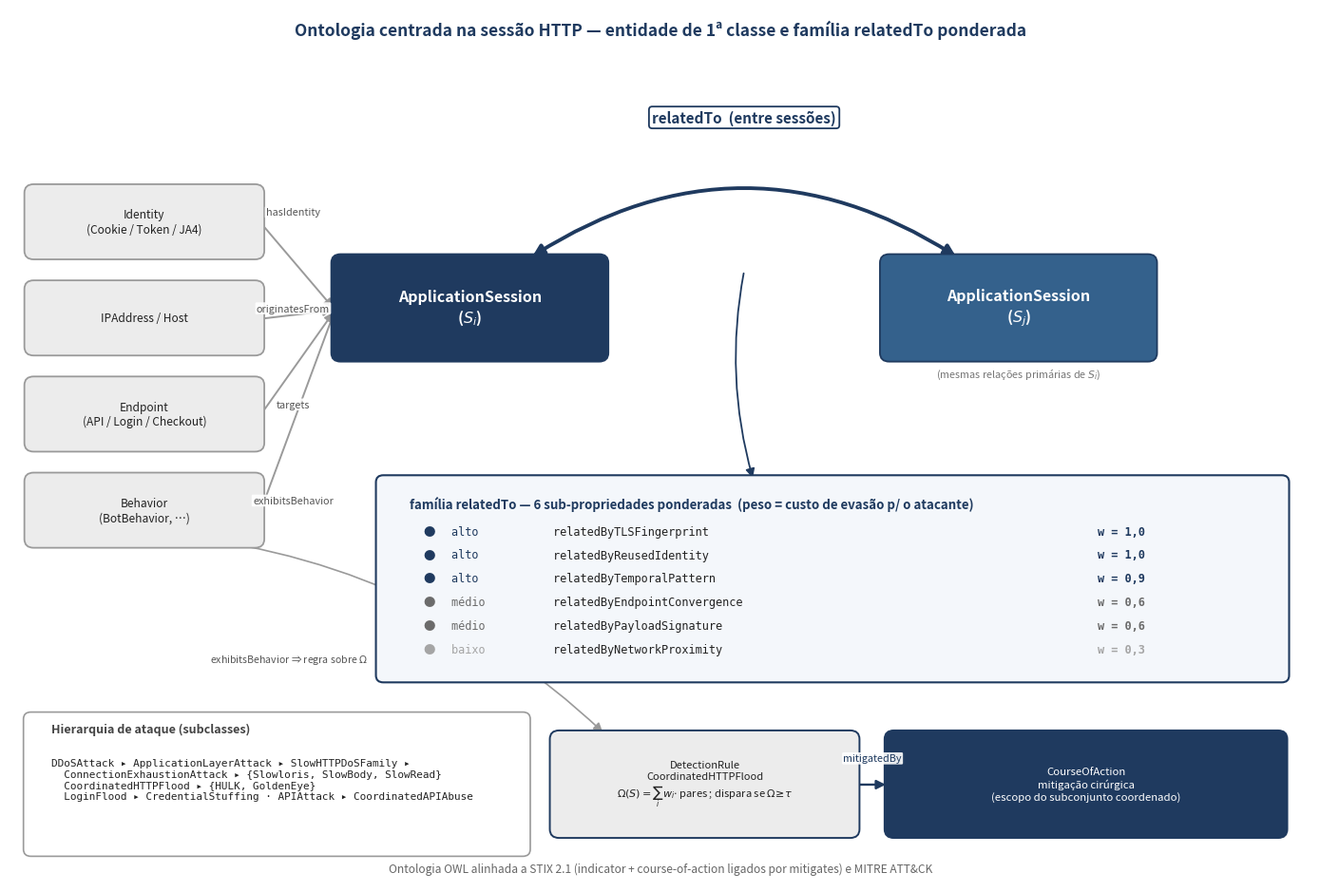

This chart was generated by the following Python code: (Note: this script raises an exception after producing the figure.)
#!/usr/bin/env python3
"""Figura da ontologia interligada (fig:ontology) — sessão como entidade de 1ª classe.

ApplicationSession central com relações primárias (hasIdentity, targets, exhibitsBehavior,
originatesFrom) para entidades-satélite; a família relatedTo PONDERADA entre sessões (o
coração da contribuição) com as 6 sub-propriedades e pesos por tier; hierarquia de ataque;
e o acoplamento regra→veredito→mitigação. Paleta cinza + navy. Fiel a ontology/ddos_ontology.owl.
NÃO está no .tex (revisão).
"""
import matplotlib
matplotlib.use("Agg")
import matplotlib.pyplot as plt
from matplotlib.patches import FancyBboxPatch, FancyArrowPatch

NAVY = "#1f3a5f"
NAVY2 = "#34618c"
GRAY = "#ececec"
GRAYB = "#9a9a9a"
TXT = "#222222"

fig, ax = plt.subplots(figsize=(14, 9.5))
ax.set_xlim(0, 14); ax.set_ylim(0, 10); ax.axis("off")


def box(x, y, w, h, label, fc=GRAY, ec=GRAYB, tc=TXT, fs=9.5, bold=False, lw=1.3):
    ax.add_patch(FancyBboxPatch((x, y), w, h, boxstyle="round,pad=0.04,rounding_size=0.10",
                                linewidth=lw, edgecolor=ec, facecolor=fc, zorder=3))
    ax.text(x + w/2, y + h/2, label, ha="center", va="center", fontsize=fs,
            color=tc, fontweight="bold" if bold else "normal", zorder=4)


def arrow(p1, p2, color=GRAYB, lw=1.4, rad=0.0, style="-|>"):
    ax.add_patch(FancyArrowPatch(p1, p2, arrowstyle=style, mutation_scale=14, linewidth=lw,
                 color=color, connectionstyle=f"arc3,rad={rad}", zorder=2))


def plabel(x, y, t, color="#555", fs=8.2):
    ax.text(x, y, t, ha="center", va="center", fontsize=fs, color=color, style="italic",
            zorder=5, bbox=dict(boxstyle="round,pad=0.12", fc="white", ec="none", alpha=0.9))


ax.text(7, 9.7, "Ontologia centrada na sessão HTTP — entidade de 1ª classe e família relatedTo ponderada",
        ha="center", fontsize=12.5, fontweight="bold", color=NAVY)

# ---- sessões ----
box(3.5, 6.0, 2.9, 1.15, "ApplicationSession\n($S_i$)", fc=NAVY, ec=NAVY, tc="white", fs=11.5, bold=True)
box(9.4, 6.0, 2.9, 1.15, "ApplicationSession\n($S_j$)", fc=NAVY2, ec=NAVY, tc="white", fs=11.5, bold=True)
ax.text(10.85, 5.78, "(mesmas relações primárias de $S_i$)", ha="center", fontsize=7.8,
        style="italic", color="#777")

# ---- relatedTo entre as sessões (arco superior) ----
ax.add_patch(FancyArrowPatch((5.6, 7.15), (10.2, 7.15), arrowstyle="<|-|>", mutation_scale=17,
             linewidth=2.8, color=NAVY, connectionstyle="arc3,rad=-0.32", zorder=2))
ax.text(7.9, 8.7, "relatedTo  (entre sessões)", ha="center", fontsize=11,
        fontweight="bold", color=NAVY, zorder=6,
        bbox=dict(boxstyle="round,pad=0.22", fc="white", ec=NAVY, lw=1.3))

# ---- satélites de S_i (coluna esquerda) ----
sat = [
    (7.55, "Identity\n(Cookie / Token / JA4)", "hasIdentity"),
    (6.45, "IPAddress / Host", "originatesFrom"),
    (5.35, "Endpoint\n(API / Login / Checkout)", "targets"),
    (4.25, "Behavior\n(BotBehavior, …)", "exhibitsBehavior"),
]
for yc, lab, prop in sat:
    box(0.2, yc - 0.38, 2.5, 0.78, lab, fs=8.6)
    arrow((2.7, yc), (3.5, 6.55), rad=0.0)
    plabel(3.05, yc + 0.12 + (yc - 6.55) * 0.0, prop, fs=7.8)

# ---- caixa da família ponderada ----
ax.add_patch(FancyBboxPatch((4.0, 2.35), 9.7, 2.25, boxstyle="round,pad=0.06,rounding_size=0.08",
             linewidth=1.5, edgecolor=NAVY, facecolor="#f4f7fb", zorder=3))
ax.text(4.3, 4.42, "família relatedTo — 6 sub-propriedades ponderadas  (peso = custo de evasão p/ o atacante)",
        ha="left", va="top", fontsize=9.6, fontweight="bold", color=NAVY)
rows = [
    ("alto",  "relatedByTLSFingerprint",      "1,0"),
    ("alto",  "relatedByReusedIdentity",      "1,0"),
    ("alto",  "relatedByTemporalPattern",     "0,9"),
    ("médio", "relatedByEndpointConvergence", "0,6"),
    ("médio", "relatedByPayloadSignature",    "0,6"),
    ("baixo", "relatedByNetworkProximity",    "0,3"),
]
tier_c = {"alto": NAVY, "médio": "#6b6b6b", "baixo": "#a5a5a5"}
for i, (tier, name, w) in enumerate(rows):
    yy = 4.02 - i * 0.27
    ax.text(4.45, yy, "●", fontsize=9, color=tier_c[tier], va="center")
    ax.text(4.75, yy, f"{tier:<6}", fontsize=8.6, family="monospace", color=tier_c[tier], va="center")
    ax.text(5.85, yy, f"{name:<30}", fontsize=8.6, family="monospace", color=TXT, va="center")
    ax.text(11.7, yy, f"w = {w}", fontsize=8.6, family="monospace",
            color=tier_c[tier], va="center", fontweight="bold")
# conector arco→família
arrow((7.9, 7.0), (8.0, 4.6), color=NAVY, lw=1.3, rad=0.12)

# ---- hierarquia de ataque (inferior esquerdo) ----
ax.add_patch(FancyBboxPatch((0.2, 0.35), 5.35, 1.55, boxstyle="round,pad=0.05,rounding_size=0.08",
             linewidth=1.2, edgecolor=GRAYB, facecolor="white", zorder=3))
ax.text(0.45, 1.72, "Hierarquia de ataque (subclasses)", ha="left", fontsize=9, fontweight="bold", color="#444")
hier = ("DDoSAttack ▸ ApplicationLayerAttack ▸ SlowHTTPDoSFamily ▸\n"
        "  ConnectionExhaustionAttack ▸ {Slowloris, SlowBody, SlowRead}\n"
        "  CoordinatedHTTPFlood ▸ {HULK, GoldenEye}\n"
        "  LoginFlood ▸ CredentialStuffing · APIAttack ▸ CoordinatedAPIAbuse")
ax.text(0.45, 1.42, hier, ha="left", va="top", fontsize=7.9, color=TXT, family="monospace")

# ---- regra → mitigação (inferior direito) ----
box(5.85, 0.55, 3.25, 1.15,
    "DetectionRule\nCoordinatedHTTPFlood\n$\\Omega(S)=\\sum_i w_i\\!\\cdot$pares ; dispara se $\\Omega\\!\\geq\\!\\tau$",
    fc=GRAY, ec=NAVY, fs=8.0, lw=1.4)
box(9.45, 0.55, 4.25, 1.15,
    "CourseOfAction\nmitigação cirúrgica\n(escopo do subconjunto coordenado)",
    fc=NAVY, ec=NAVY, tc="white", fs=8.2, lw=1.4)
arrow((9.1, 1.12), (9.45, 1.12), color=NAVY, lw=1.7)
plabel(9.28, 1.42, "mitigatedBy", color=NAVY, fs=7.8)
# behavior alimenta a regra
arrow((1.45, 4.0), (6.4, 1.7), color=GRAYB, lw=1.2, rad=-0.18)
plabel(3.0, 2.55, "exhibitsBehavior ⇒ regra sobre $\\Omega$", fs=7.6)

ax.text(7, 0.12, "Ontologia OWL alinhada a STIX 2.1 (indicator + course-of-action ligados por mitigates) e MITRE ATT&CK",
        ha="center", fontsize=8.6, style="italic", color="#666")

fig.tight_layout()
fig.savefig("experiments/figures-candidatas/fig_ontology.png", dpi=160, bbox_inches="tight")
print("OK: fig_ontology (v2)")
